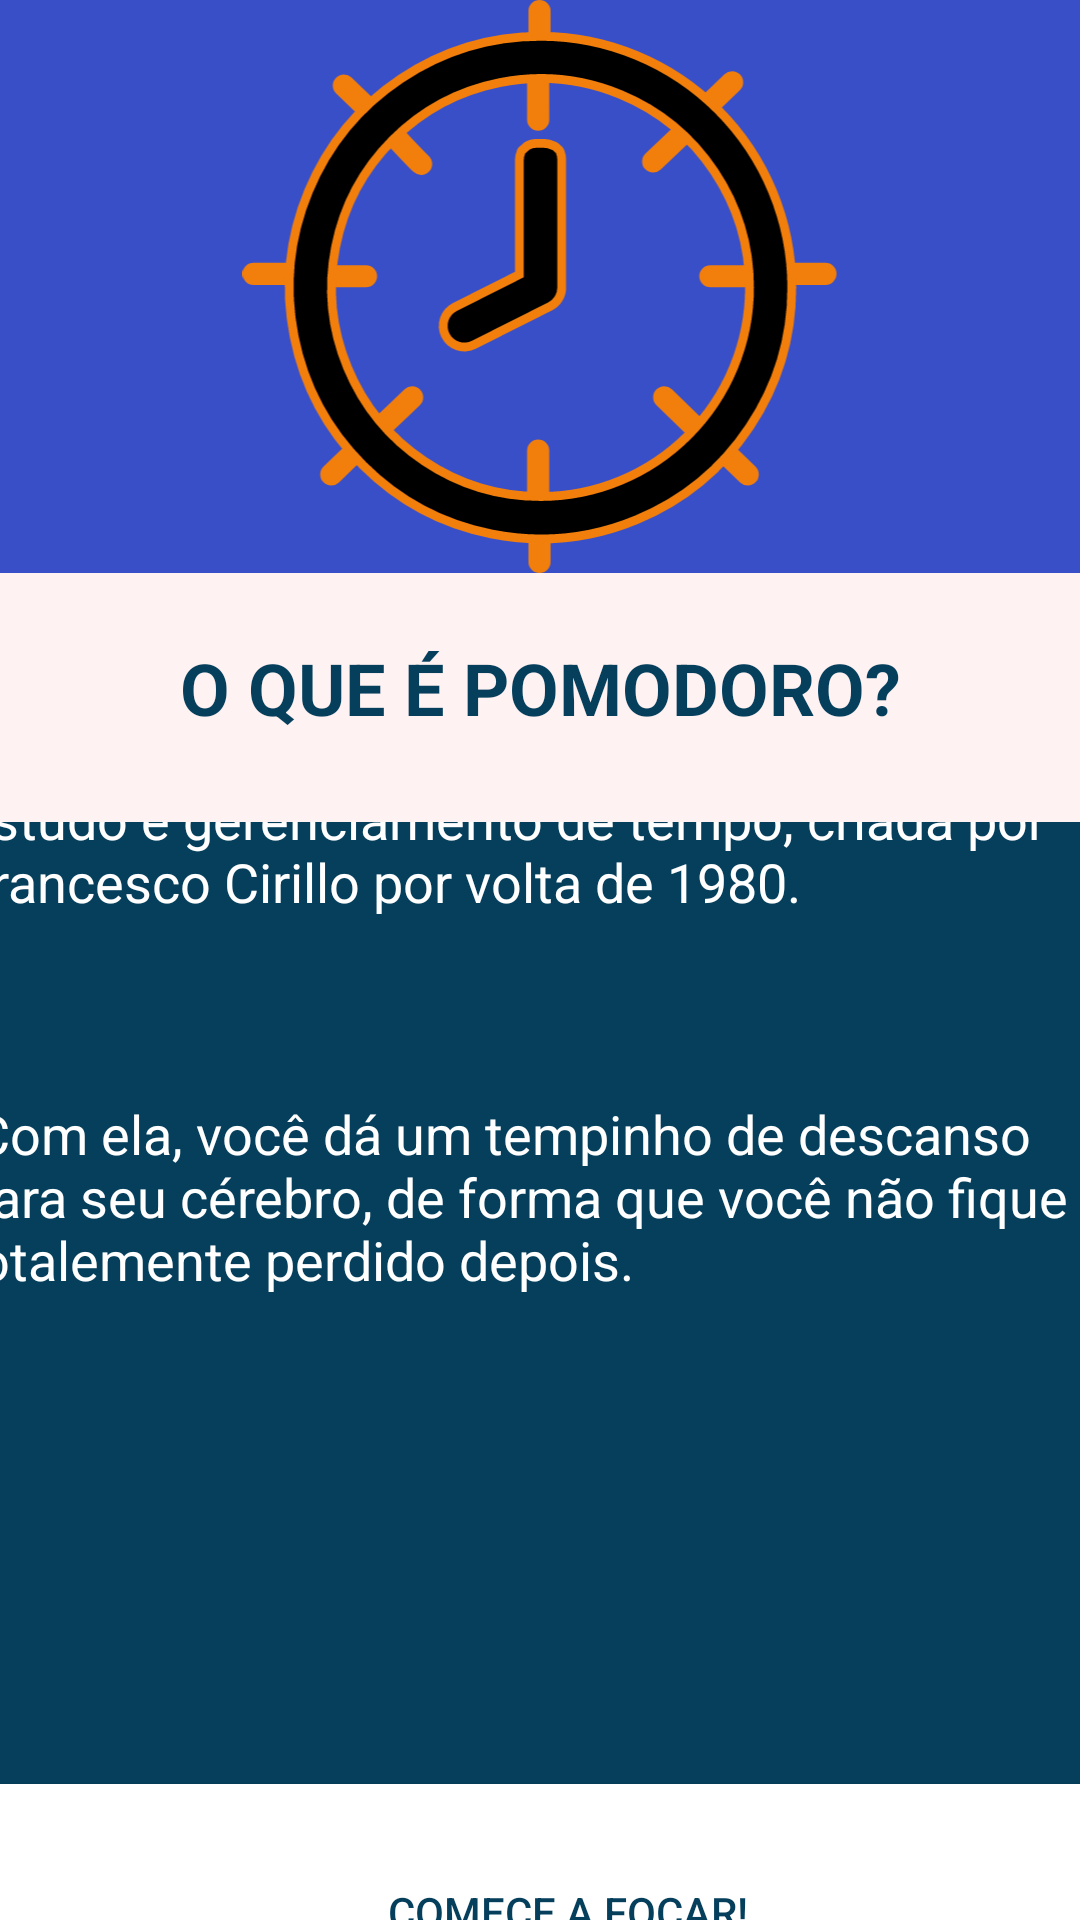

Here is an Android app screen rendered from its layout file. Give the layout XML and the strings, colors and styles it references.
<!-- AndroidManifest.xml: application theme Theme.PocusApp -->
<!-- res/layout/activity_what_is_pomodoro.xml -->
<?xml version="1.0" encoding="utf-8"?>
<androidx.constraintlayout.widget.ConstraintLayout xmlns:android="http://schemas.android.com/apk/res/android"
    xmlns:app="http://schemas.android.com/apk/res-auto"
    xmlns:tools="http://schemas.android.com/tools"
    android:layout_width="match_parent"
    android:layout_height="match_parent"
    android:background="#DCDCDC"
    android:backgroundTint="#053F5C"
    tools:context=".WhatIsPomodoroActivity">

    <TextView
        android:id="@+id/textView8"
        android:layout_width="386dp"
        android:layout_height="334dp"
        android:layout_marginStart="13dp"
        android:layout_marginTop="11dp"
        android:layout_marginEnd="13dp"
        android:layout_marginBottom="15dp"
        android:text="@string/OqueEPomodoro"
        android:textColor="#FFFFFF"
        android:textSize="18sp"
        app:layout_constraintBottom_toTopOf="@+id/btnGoFocus3"
        app:layout_constraintEnd_toEndOf="parent"
        app:layout_constraintStart_toStartOf="parent"
        app:layout_constraintTop_toBottomOf="@+id/textView7" />

    <Button
        android:id="@+id/btnGoFocus3"
        android:layout_width="411dp"
        android:layout_height="97dp"
        android:backgroundTint="#FFFFFF"
        android:drawableTint="#FF00FF"
        android:onClick="goTimer"
        android:paddingLeft="30dip"
        android:text="@string/ComeceFoco"
        android:textColor="#053F5C"
        app:cornerRadius="0dp"
        app:icon="@drawable/ic_next_arrow"
        app:iconGravity="textEnd"
        app:iconPadding="30dp"
        app:iconTint="#F27F0C"
        app:layout_constraintBottom_toBottomOf="parent"
        app:layout_constraintEnd_toEndOf="parent"
        app:layout_constraintStart_toStartOf="parent"
        app:layout_constraintTop_toBottomOf="@+id/textView8" />

    <ImageView
        android:id="@+id/imageView4"
        android:layout_width="fill_parent"
        android:layout_height="191dp"
        android:background="#394FC8"
        app:layout_constraintEnd_toEndOf="parent"
        app:layout_constraintStart_toStartOf="parent"
        app:layout_constraintTop_toTopOf="parent"
        app:srcCompat="@drawable/ic_pocus_icon" />


    <TextView
        android:id="@+id/textView7"
        android:layout_width="fill_parent"
        android:layout_height="83dp"
        android:background="#FFF2F2"
        android:paddingVertical="22dp"
        android:text="@string/WhatIsPomodoro"
        android:textAlignment="center"
        android:textAllCaps="true"
        android:textColor="#053F5C"
        android:textSize="24sp"
        android:textStyle="bold"
        app:layout_constraintEnd_toEndOf="parent"
        app:layout_constraintStart_toStartOf="parent"
        app:layout_constraintTop_toBottomOf="@+id/imageView4" />

    <Button
        android:id="@+id/button4"
        style="?android:attr/borderlessButtonStyle"
        android:layout_width="60dp"
        android:layout_height="43dp"
        android:layout_marginStart="16dp"
        android:layout_marginTop="16dp"
        android:layout_marginEnd="335dp"
        android:layout_marginBottom="132dp"
        android:backgroundTint="#00FFFFFF"
        android:onClick="goBack"
        app:icon="@drawable/ic_back_arrow"
        app:iconTint="#F27F0C"
        app:layout_constraintBottom_toBottomOf="@+id/imageView4"
        app:layout_constraintEnd_toEndOf="@+id/imageView4"
        app:layout_constraintStart_toStartOf="@+id/imageView4"
        app:layout_constraintTop_toTopOf="@+id/imageView4" />

</androidx.constraintlayout.widget.ConstraintLayout>
<!-- resources referenced by this layout -->
<resources>
  <!-- drawable ic_back_arrow (drawable) -->
  <vector xmlns:android="http://schemas.android.com/apk/res/android"
      android:width="32dp"
      android:height="27dp"
      android:viewportWidth="32"
      android:viewportHeight="27">
    <path
        android:pathData="M32,11.748H6.652L15.851,2.477L13.393,0L0,13.5L13.393,27L15.851,24.523L6.652,15.252H32V11.748Z"
        android:fillColor="#F27F0C"/>
  </vector>
  <!-- drawable ic_next_arrow (drawable) -->
  <vector xmlns:android="http://schemas.android.com/apk/res/android"
      android:width="32dp"
      android:height="27dp"
      android:viewportWidth="32"
      android:viewportHeight="27">
    <path
        android:pathData="M0,15.252L25.348,15.252L16.149,24.523L18.607,27L32,13.5L18.607,0L16.149,2.477L25.348,11.748L0,11.748V15.252Z"
        android:fillColor="#F27F0C"/>
  </vector>
  <!-- drawable ic_pocus_icon: vector/xml drawable (drawable, 3812 chars, omitted) -->
  <string name="ComeceFoco">Comece a focar!</string>
  <string name="OqueEPomodoro">
  Pomodoro é uma técnica de concentração, estudo e gerenciamento de tempo, criada por Francesco Cirillo por volta de 1980.
  \n \n \n \n
  
  
  Com ela, você dá um tempinho de descanso para seu cérebro, de forma que você não fique totalemente perdido depois.</string>
  <string name="WhatIsPomodoro">O que é pomodoro?</string>
  <style name="Theme.PocusApp" parent="Theme.MaterialComponents.DayNight.NoActionBar">
          
          <item name="colorPrimary">@color/purple_500</item>
          <item name="colorPrimaryVariant">@color/purple_700</item>
          <item name="colorOnPrimary">@color/white</item>
          
          <item name="colorSecondary">@color/teal_200</item>
          <item name="colorSecondaryVariant">@color/teal_700</item>
          <item name="colorOnSecondary">@color/black</item>
           Status bar color.
          <item name="android:statusBarColor" tools:targetApi="l">?attr/colorPrimaryVariant</item>
           Customize your theme here.
      </style>
  <color name="purple_500">#FF6200EE</color>
  <color name="purple_700">#FF3700B3</color>
  <color name="white">#FFFFFFFF</color>
  <color name="teal_200">#FF03DAC5</color>
  <color name="teal_700">#FF018786</color>
  <color name="black">#FF000000</color>
</resources>
